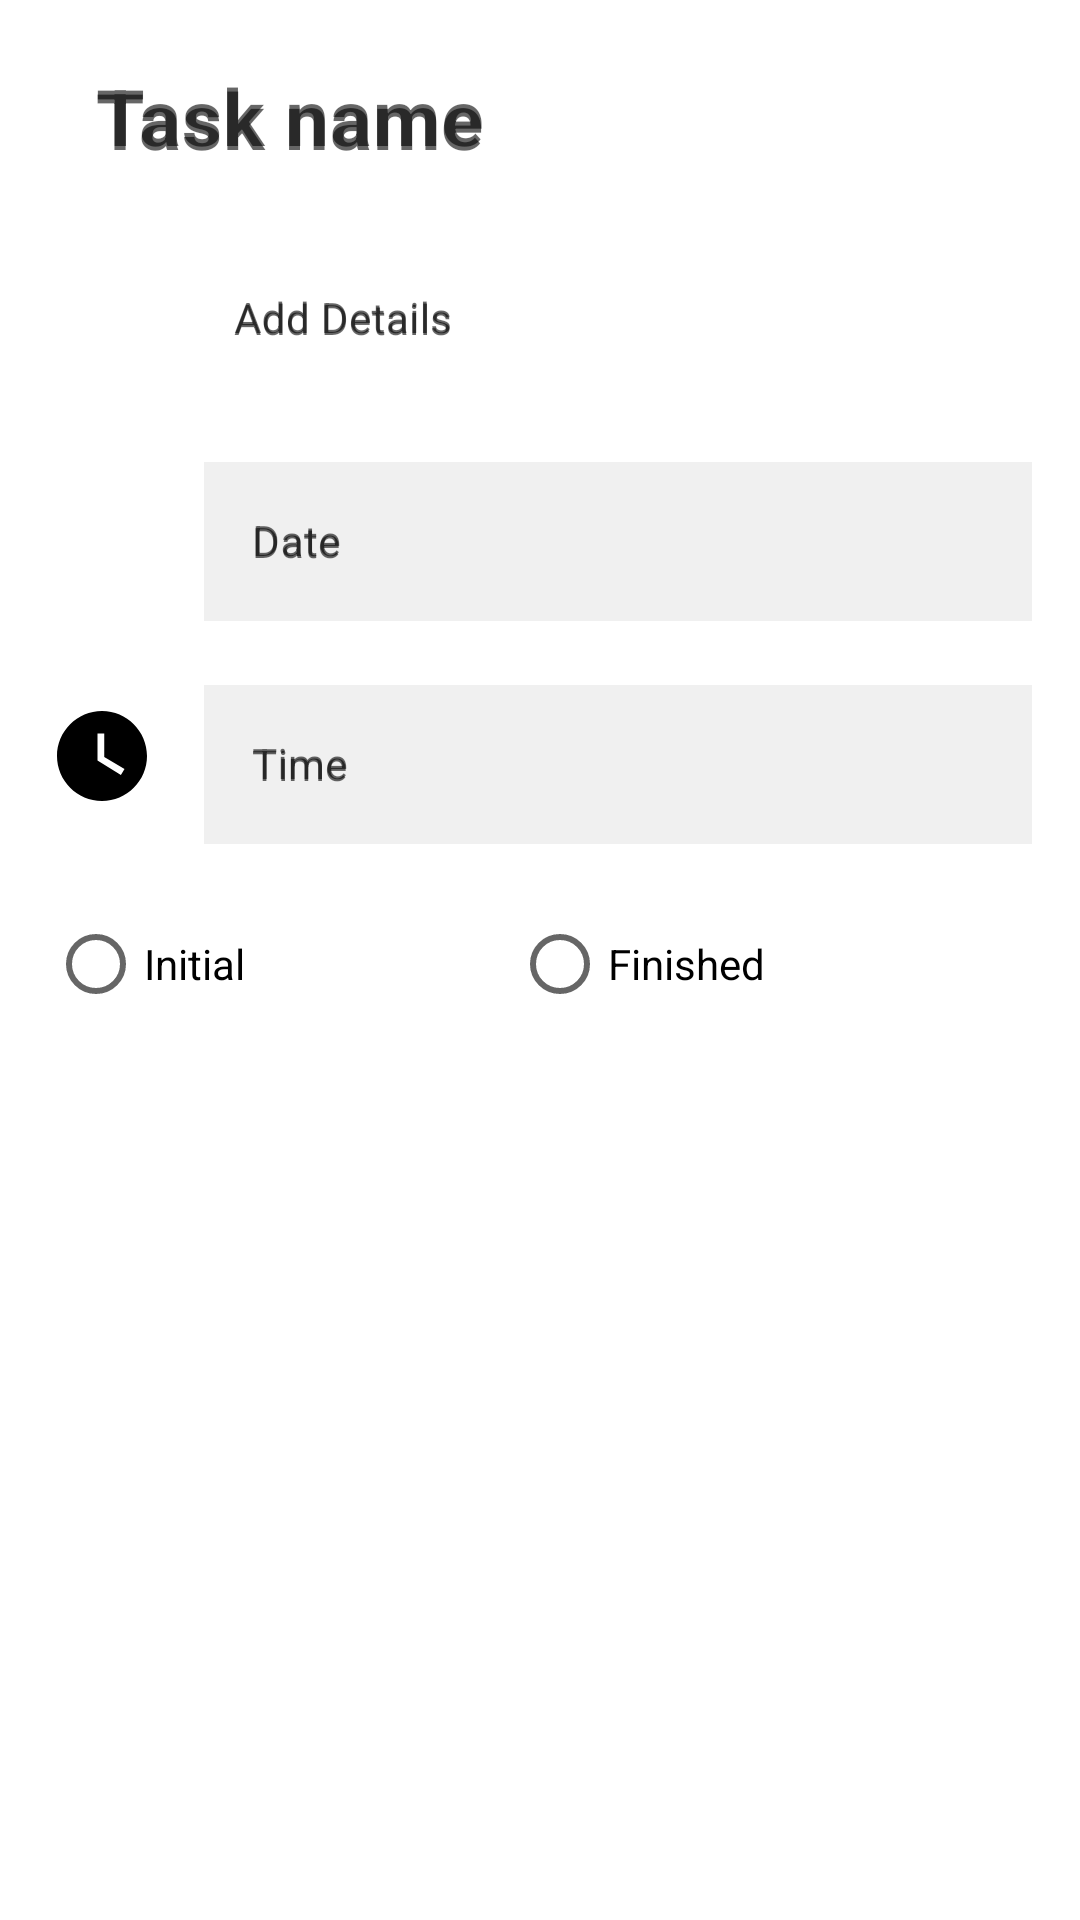

Produce the Android XML layout that renders to this screen, including the resource entries it uses.
<!-- AndroidManifest.xml: application theme AppTheme -->
<!-- res/layout/fragment_edit_task.xml -->
<?xml version="1.0" encoding="utf-8"?>
<FrameLayout xmlns:android="http://schemas.android.com/apk/res/android"
    xmlns:tools="http://schemas.android.com/tools"
    android:layout_width="match_parent"
    android:layout_height="match_parent"
    xmlns:app="http://schemas.android.com/apk/res-auto"
    tools:context=".ui.EditTaskFragment">

    <androidx.constraintlayout.widget.ConstraintLayout
        android:layout_width="match_parent"
        android:layout_height="match_parent">

        <com.airbnb.lottie.LottieAnimationView
            android:id="@+id/animation"
            android:layout_width="180dp"
            android:layout_height="180dp"
            android:layout_marginTop="8dp"
            android:fitsSystemWindows="true"
            android:scaleType="centerCrop"
            android:visibility="gone"
            app:layout_constraintBottom_toBottomOf="parent"
            app:layout_constraintEnd_toEndOf="parent"
            app:layout_constraintStart_toStartOf="parent"
            app:layout_constraintTop_toBottomOf="@+id/groupRadio"
            app:lottie_fileName="success.json" />

        <com.google.android.material.textfield.TextInputLayout
            android:id="@+id/tlName"
            style="@style/Widget.MaterialComponents.TextInputLayout.OutlinedBox"
            android:layout_width="0dp"
            android:layout_height="wrap_content"
            android:layout_marginStart="16dp"
            android:layout_marginEnd="16dp"
            android:hint="@string/name_task"
            app:hintEnabled="true"
            app:layout_constraintEnd_toEndOf="parent"
            app:layout_constraintStart_toStartOf="parent"
            app:layout_constraintTop_toTopOf="parent">

            <com.google.android.material.textfield.TextInputEditText
                android:layout_width="match_parent"
                android:layout_height="wrap_content"
                android:background="@color/white"
                android:hint="@string/name_task"
                android:textColor="@android:color/black"
                android:textSize="26sp"
                android:textStyle="bold" />

        </com.google.android.material.textfield.TextInputLayout>

        <LinearLayout
            android:id="@+id/linearLayout"
            android:layout_width="0dp"
            android:layout_height="wrap_content"
            android:layout_marginStart="16dp"
            android:layout_marginEnd="16dp"
            android:gravity="center"
            android:orientation="horizontal"
            app:layout_constraintEnd_toEndOf="parent"
            app:layout_constraintStart_toStartOf="parent"
            app:layout_constraintTop_toBottomOf="@+id/tlName">

            <ImageView
                android:id="@+id/imgContent"
                android:layout_width="36dp"
                android:layout_height="36dp"
                android:src="@drawable/ic_content_black" />

            <com.google.android.material.textfield.TextInputLayout
                android:id="@+id/tlContent"
                style="@style/Widget.MaterialComponents.TextInputLayout.OutlinedBox"
                android:layout_width="match_parent"
                android:layout_height="wrap_content"
                android:layout_marginLeft="10dp"
                android:hint="@string/add_details"
                app:layout_constraintEnd_toEndOf="parent"
                app:layout_constraintStart_toEndOf="@+id/imgContent">

                <com.google.android.material.textfield.TextInputEditText
                    android:layout_width="match_parent"
                    android:layout_height="wrap_content"
                    android:background="@color/white"
                    android:hint="@string/add_details"
                    android:textColor="@color/black"
                    android:textSize="14sp" />

            </com.google.android.material.textfield.TextInputLayout>

        </LinearLayout>

        <LinearLayout
            android:id="@+id/linearLayout2"
            android:layout_width="0dp"
            android:layout_height="wrap_content"
            android:layout_marginStart="16dp"
            android:layout_marginTop="16dp"
            android:layout_marginEnd="16dp"
            android:orientation="horizontal"
            app:layout_constraintEnd_toEndOf="parent"
            android:gravity="center"
            app:layout_constraintStart_toStartOf="parent"
            app:layout_constraintTop_toBottomOf="@+id/linearLayout">

            <ImageView
                android:id="@+id/imgDate"
                android:layout_width="36dp"
                android:layout_height="36dp"
                android:src="@drawable/ic_date_black" />

            <com.google.android.material.textfield.TextInputLayout
                android:id="@+id/tlDate"
                style="@style/Widget.MaterialComponents.TextInputLayout.OutlinedBox"
                android:layout_width="match_parent"
                android:layout_height="wrap_content"
                android:layout_weight="1"
                android:layout_marginLeft="16dp"
                android:hint="@string/date"
                app:layout_constraintEnd_toEndOf="parent"
                app:layout_constraintStart_toEndOf="@+id/imgContent">

                <com.google.android.material.textfield.TextInputEditText
                    android:layout_width="match_parent"
                    android:layout_height="wrap_content"
                    android:background="@color/gray_1"
                    android:clickable="false"
                    android:focusable="false"
                    android:hint="@string/date"
                    android:textColor="@color/black"
                    android:textSize="14sp" />

            </com.google.android.material.textfield.TextInputLayout>
        </LinearLayout>

        <LinearLayout
            android:id="@+id/linearLayout3"
            android:layout_width="0dp"
            android:layout_height="wrap_content"
            android:layout_marginStart="16dp"
            android:layout_marginTop="16dp"
            android:layout_marginEnd="16dp"
            android:orientation="horizontal"
            app:layout_constraintEnd_toEndOf="parent"
            android:gravity="center"
            app:layout_constraintStart_toStartOf="parent"
            app:layout_constraintTop_toBottomOf="@+id/linearLayout2">

            <ImageView
                android:id="@+id/imgTime"
                android:layout_width="36dp"
                android:layout_height="36dp"
                android:src="@drawable/ic_watch_black" />

            <com.google.android.material.textfield.TextInputLayout
                android:id="@+id/tlTime"
                style="@style/Widget.MaterialComponents.TextInputLayout.OutlinedBox"
                android:layout_width="match_parent"
                android:layout_height="wrap_content"
                android:layout_weight="1"
                android:layout_marginLeft="16dp"
                android:hint="@string/time"
                app:layout_constraintEnd_toEndOf="parent"
                app:layout_constraintStart_toEndOf="@+id/imgContent">

                <com.google.android.material.textfield.TextInputEditText
                    android:layout_width="match_parent"
                    android:layout_height="wrap_content"
                    android:background="@color/gray_1"
                    android:clickable="false"
                    android:focusable="false"
                    android:hint="@string/time"
                    android:textColor="@color/black"
                    android:textSize="14sp" />

            </com.google.android.material.textfield.TextInputLayout>
        </LinearLayout>

        <RadioGroup
            android:id="@+id/groupRadio"
            android:layout_width="match_parent"
            android:layout_height="wrap_content"
            android:layout_marginStart="16dp"
            android:layout_marginTop="16dp"
            android:layout_marginEnd="16dp"
            android:orientation="horizontal"
            app:layout_constraintEnd_toEndOf="parent"
            app:layout_constraintStart_toStartOf="parent"
            app:layout_constraintTop_toBottomOf="@+id/linearLayout3">

            <RadioButton
                android:id="@+id/initRadio"
                android:layout_width="wrap_content"
                android:layout_height="match_parent"
                android:layout_weight="1"
                android:text="@string/initial" />

            <RadioButton
                android:id="@+id/finishRadio"
                android:layout_width="wrap_content"
                android:layout_height="wrap_content"
                android:layout_weight="1"
                android:text="@string/finished" />

        </RadioGroup>

        <com.airbnb.lottie.LottieAnimationView
            android:id="@+id/loadingAnimation"
            android:layout_width="180dp"
            android:layout_height="180dp"
            android:scaleType="centerCrop"
            app:layout_constraintBottom_toBottomOf="parent"
            app:layout_constraintEnd_toEndOf="parent"
            app:layout_constraintStart_toStartOf="parent"
            app:layout_constraintTop_toTopOf="parent"
            app:lottie_fileName="loading.json"
            app:lottie_autoPlay="true"
            app:lottie_loop="true"
            android:visibility="gone"/>

    </androidx.constraintlayout.widget.ConstraintLayout>

</FrameLayout>
<!-- resources referenced by this layout -->
<resources>
  <color name="black">#000000</color>
  <color name="gray_1">#F0F0F0</color>
  <color name="white">#ffffff</color>
  <!-- drawable ic_watch_black (drawable-anydpi) -->
  <vector xmlns:android="http://schemas.android.com/apk/res/android"
      android:width="24dp"
      android:height="24dp"
      android:viewportWidth="24"
      android:viewportHeight="24"
      android:tint="#000000">
      <path
          android:fillColor="#FF000000"
          android:pathData="M12,2C6.5,2 2,6.5 2,12s4.5,10 10,10 10,-4.5 10,-10S17.5,2 12,2zM16.2,16.2L11,13L11,7h1.5v5.2l4.5,2.7 -0.8,1.3z"/>
  </vector>
  <string name="add_details">Add Details</string>
  <string name="date">Date</string>
  <string name="finished">Finished</string>
  <string name="initial">Initial</string>
  <string name="name_task">Task name</string>
  <string name="time">Time</string>
  <style name="AppTheme" parent="Theme.MaterialComponents.Light.DarkActionBar">
          
          <item name="colorPrimary">@color/colorPrimary</item>
          <item name="colorPrimaryDark">@color/colorPrimaryDark</item>
          <item name="colorAccent">@color/colorAccent</item>
      </style>
  <color name="colorPrimary">#008577</color>
  <color name="colorPrimaryDark">#00574B</color>
  <color name="colorAccent">#D81B60</color>
</resources>
